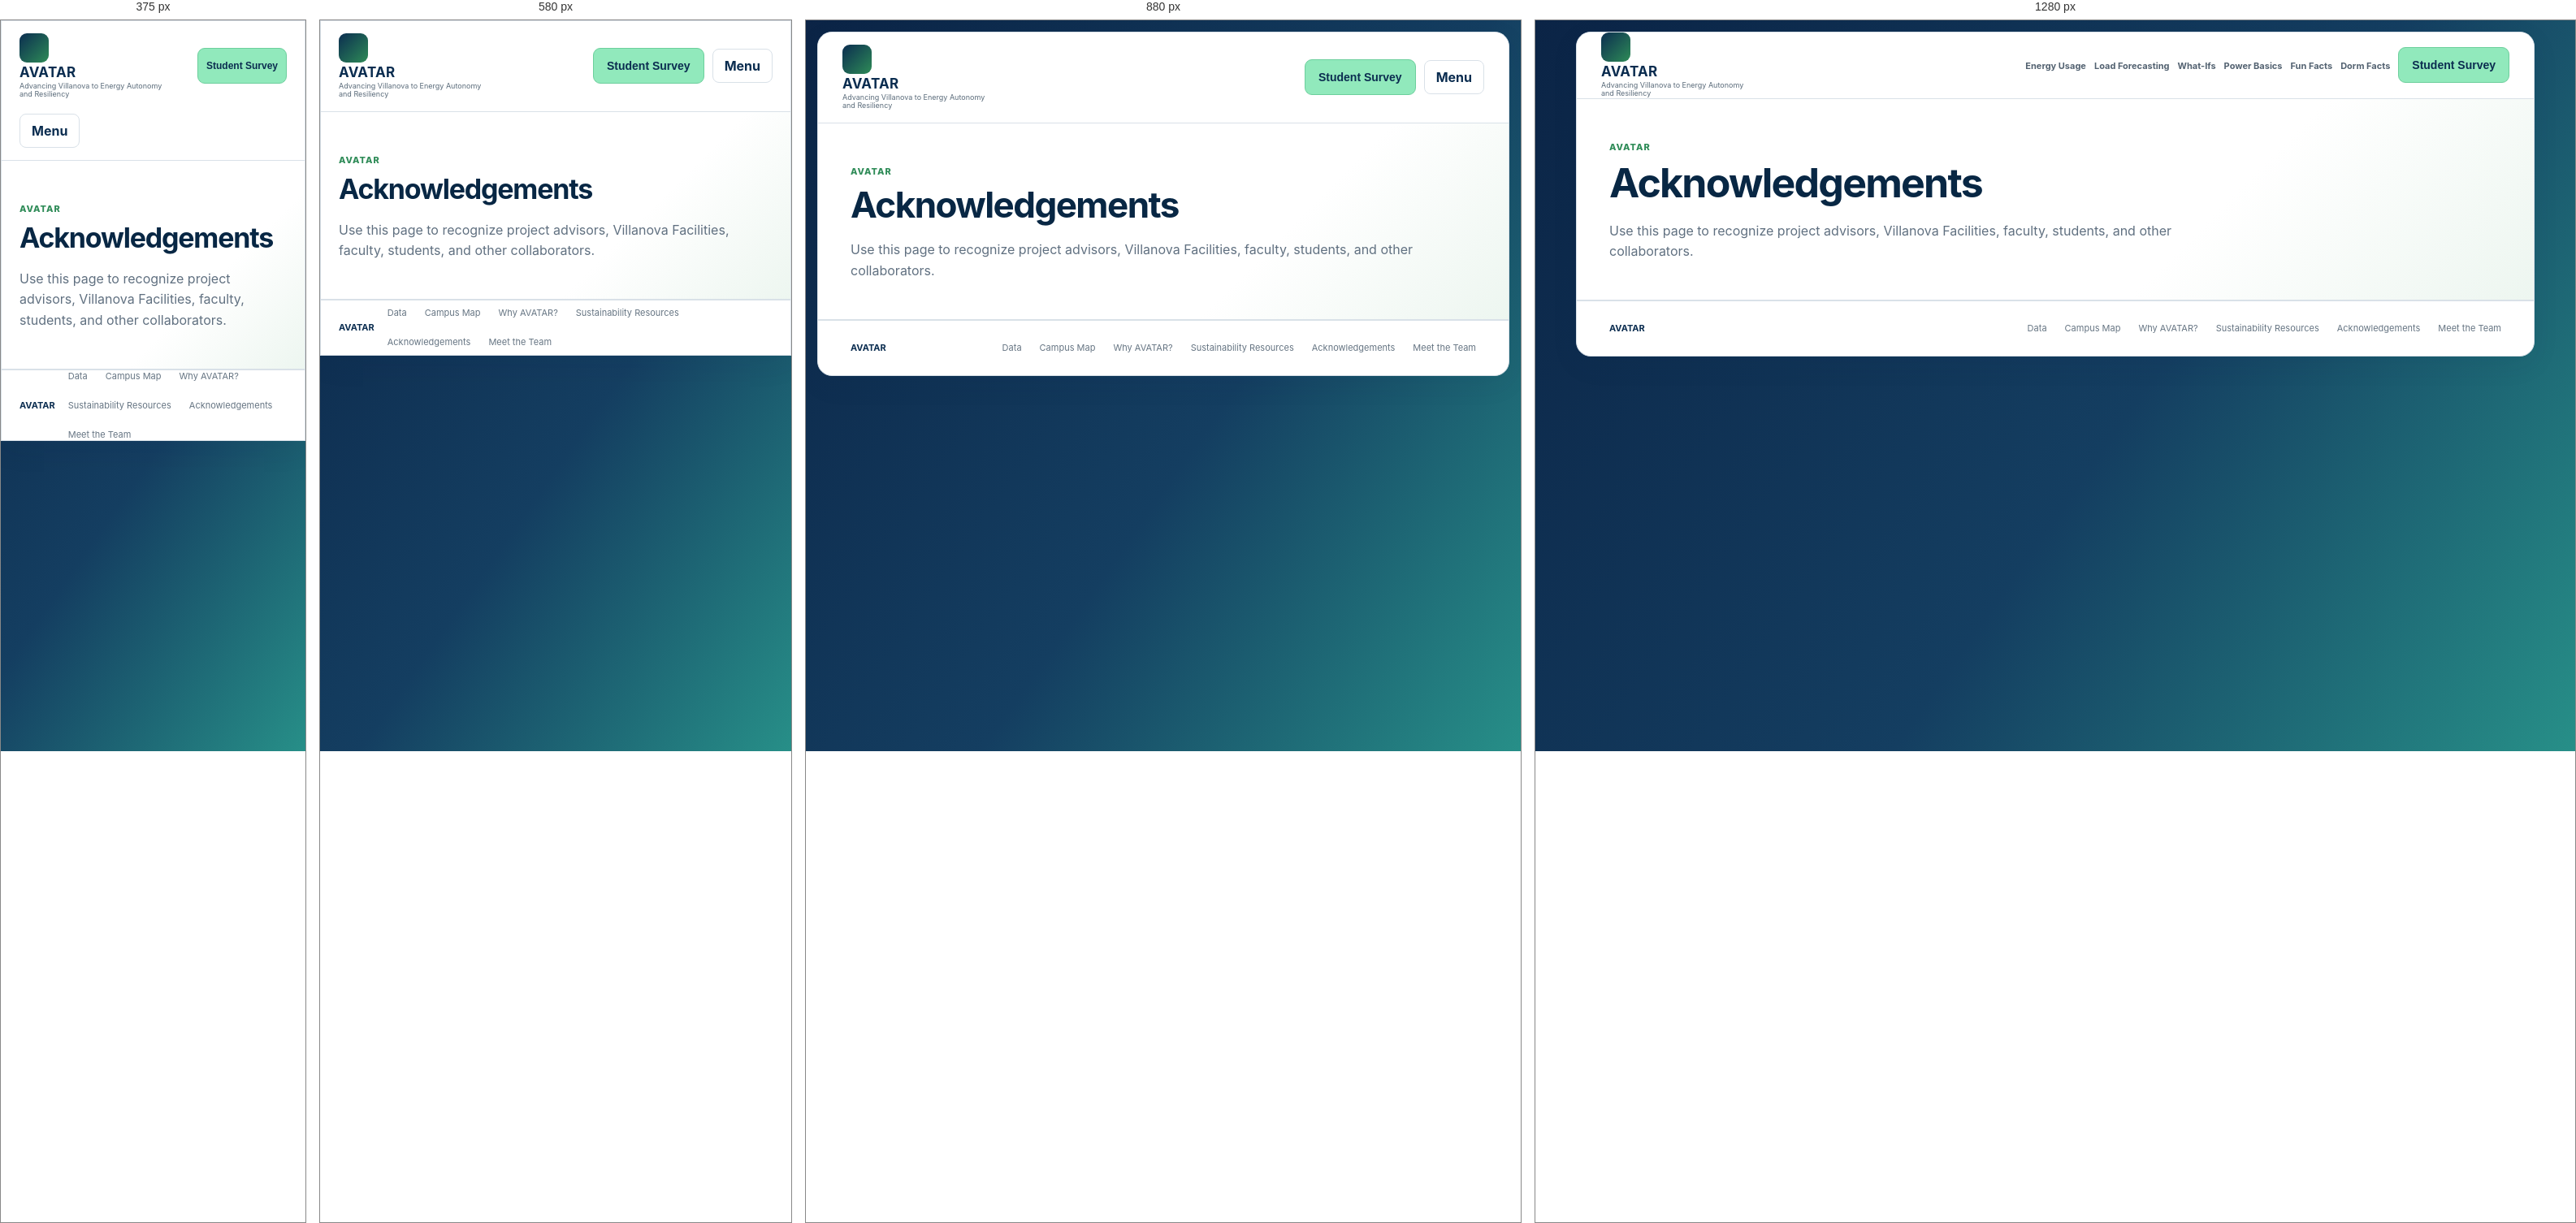
Rendered at 375 px, 580 px, 880 px and 1280 px, left to right.

<!-- file: acknowledgements.html -->
<!DOCTYPE html>
<html lang="en">
<head>
  <meta charset="UTF-8">
  <meta name="viewport" content="width=device-width, initial-scale=1.0">
  <meta name="description" content="AVATAR helps the Villanova community understand campus energy, forecasting, sustainability, and resiliency.">
  <title>Acknowledgements | AVATAR</title>
  <link rel="stylesheet" href="static/styles.css?v=header-spacing-5">
<style>
.site-header .survey-header-link{display:inline-flex;align-items:center;justify-content:center;flex-shrink:0;min-height:44px;padding:10px 16px;border:1px solid #6ccf9c;border-radius:9px;background:#91e9bc;color:#0b2d50;font:700 14px/1.3 system-ui,sans-serif;text-decoration:none;white-space:nowrap}
.site-header .survey-header-link:hover{background:#cff6df}
.site-header .survey-header-link:focus-visible{outline:3px solid #2e8b57;outline-offset:3px}
.site-header .survey-nav-link{display:none!important}
.site-header{flex-wrap:wrap;justify-content:flex-start;column-gap:10px}
@media(min-width:1081px){.site-header{flex-wrap:nowrap}.site-header .main-nav{margin-left:auto;flex:0 0 auto}.site-header .survey-header-link{margin-left:0}}
@media(max-width:1080px){.site-header .survey-header-link{order:0;margin-left:auto}.site-header .menu-button{order:1}.site-header .main-nav{order:2}}
@media(max-width:480px){.site-header .survey-header-link{padding:10px;font-size:12px}}
</style>
</head>
<body>
<div class="site-shell">
  <header class="site-header">
    <a class="brand" href="index.html?v=header-spacing-5" aria-label="AVATAR homepage">
      <span class="brand-mark" aria-hidden="true"></span>
      <span><strong>AVATAR</strong><small>Advancing Villanova to Energy Autonomy and Resiliency</small></span>
    </a>
    <button class="menu-button" type="button" aria-expanded="false" aria-controls="main-navigation">Menu</button>
    <nav id="main-navigation" class="main-nav" aria-label="Main navigation">
      <a href="energy-usage.html">Energy Usage</a>
      <a href="load-forecasting.html">Load Forecasting</a>
      <a href="what-ifs.html">What-Ifs</a>
      <a href="power-basics.html">Power Basics</a>
      <a href="fun-facts.html">Fun Facts</a>
      <a href="dorm-facts.html">Dorm Facts</a>
    </nav>
  <a class="survey-header-link" href="student-survey.html">Student Survey</a>
</header>

  <main>
<section class="page-hero">
    <p class="eyebrow">AVATAR</p>
    <h1>Acknowledgements</h1>
    <p>Use this page to recognize project advisors, Villanova Facilities, faculty, students, and other collaborators.</p>
</section>
  </main>

  <footer class="site-footer">
    <strong>AVATAR</strong>
    <div class="footer-links">
      <a href="data.html">Data</a>
      <a href="campus-map.html">Campus Map</a>
      <a href="why-avatar.html">Why AVATAR?</a>
      <a href="sustainability-resources.html">Sustainability Resources</a>
      <a href="acknowledgements.html">Acknowledgements</a>
      <a href="meet-the-team.html">Meet the Team</a>
    </div>
  </footer>
</div>
<script src="static/script.js?v=20261115-survey-nav-2"></script>
</body>
</html>


/* @media block from styles.css */
@media (max-width: 1080px) {
    .site-header {
        align-items: center;
        flex-wrap: wrap;
        padding-top: 15px;
        padding-bottom: 15px;
    }
    .menu-button { display: inline-flex; align-items: center; }
    .main-nav {
        width: 100%;
        display: none;
        flex-direction: column;
        gap: 0;
    }
    .main-nav.open { display: flex; }
    .main-nav a { padding: 12px 0; border-bottom-width: 1px; }
    .hero { grid-template-columns: 1fr; }
    .hero-image { min-height: 280px; }
    .feature-grid,
    .metric-grid { grid-template-columns: 1fr; }
    .two-column { grid-template-columns: 1fr; }
}

/* @media block from styles.css */
@media (max-width: 680px) {
    .site-shell { width: 100%; margin: 0; border-radius: 0; }
    .site-header,
    .hero-copy,
    .home-section,
    .content-section,
    .page-hero,
    .why-banner,
    .site-footer {
        padding-left: 22px;
        padding-right: 22px;
    }
    .hero-copy { padding-top: 44px; padding-bottom: 40px; }
    .value-strip { grid-template-columns: 1fr 1fr; }
    .why-banner,
    .site-footer {
        align-items: flex-start;
        flex-direction: column;
    }
    .chat-input-row { grid-template-columns: 1fr; }
}

/* @media block from styles.css */
@media(max-width:1080px){.main-nav{align-items:stretch;gap:4px}.nav-group{padding:0;width:100%}.nav-group-button{width:100%;text-align:left;min-height:48px}.nav-panel{position:static;min-width:0;box-shadow:none;border:0;border-left:2px solid #b7d8c5;border-radius:0;margin:0 0 8px 16px;padding:2px 6px}.main-nav .nav-panel a{white-space:normal}}

/* @media block from styles.css */
@media(max-width:680px){.avatar-wordmark{font-size:32px}.site-header .brand{min-width:0}.avatar-brand-caption{font-size:8px}.site-footer{display:flex;flex-direction:row;align-items:center}}

/* @media block from styles.css */
@media(max-width:1080px){.main-nav .survey-nav-link{align-self:flex-start;margin:8px 0}}

/* @media block from styles.css */
@media(max-width:680px){.survey-banner{align-items:flex-start;flex-direction:column;padding:28px 22px;gap:20px}.survey-content{padding:24px 8px}.survey-help{padding:0 14px}.survey-frame{height:1800px}}

/* @media block from styles.css */
@media(min-width:1081px){.site-header{flex-wrap:nowrap}.site-header .main-nav{margin-left:auto;flex:0 0 auto}.site-header .survey-header-link{margin-left:0}}